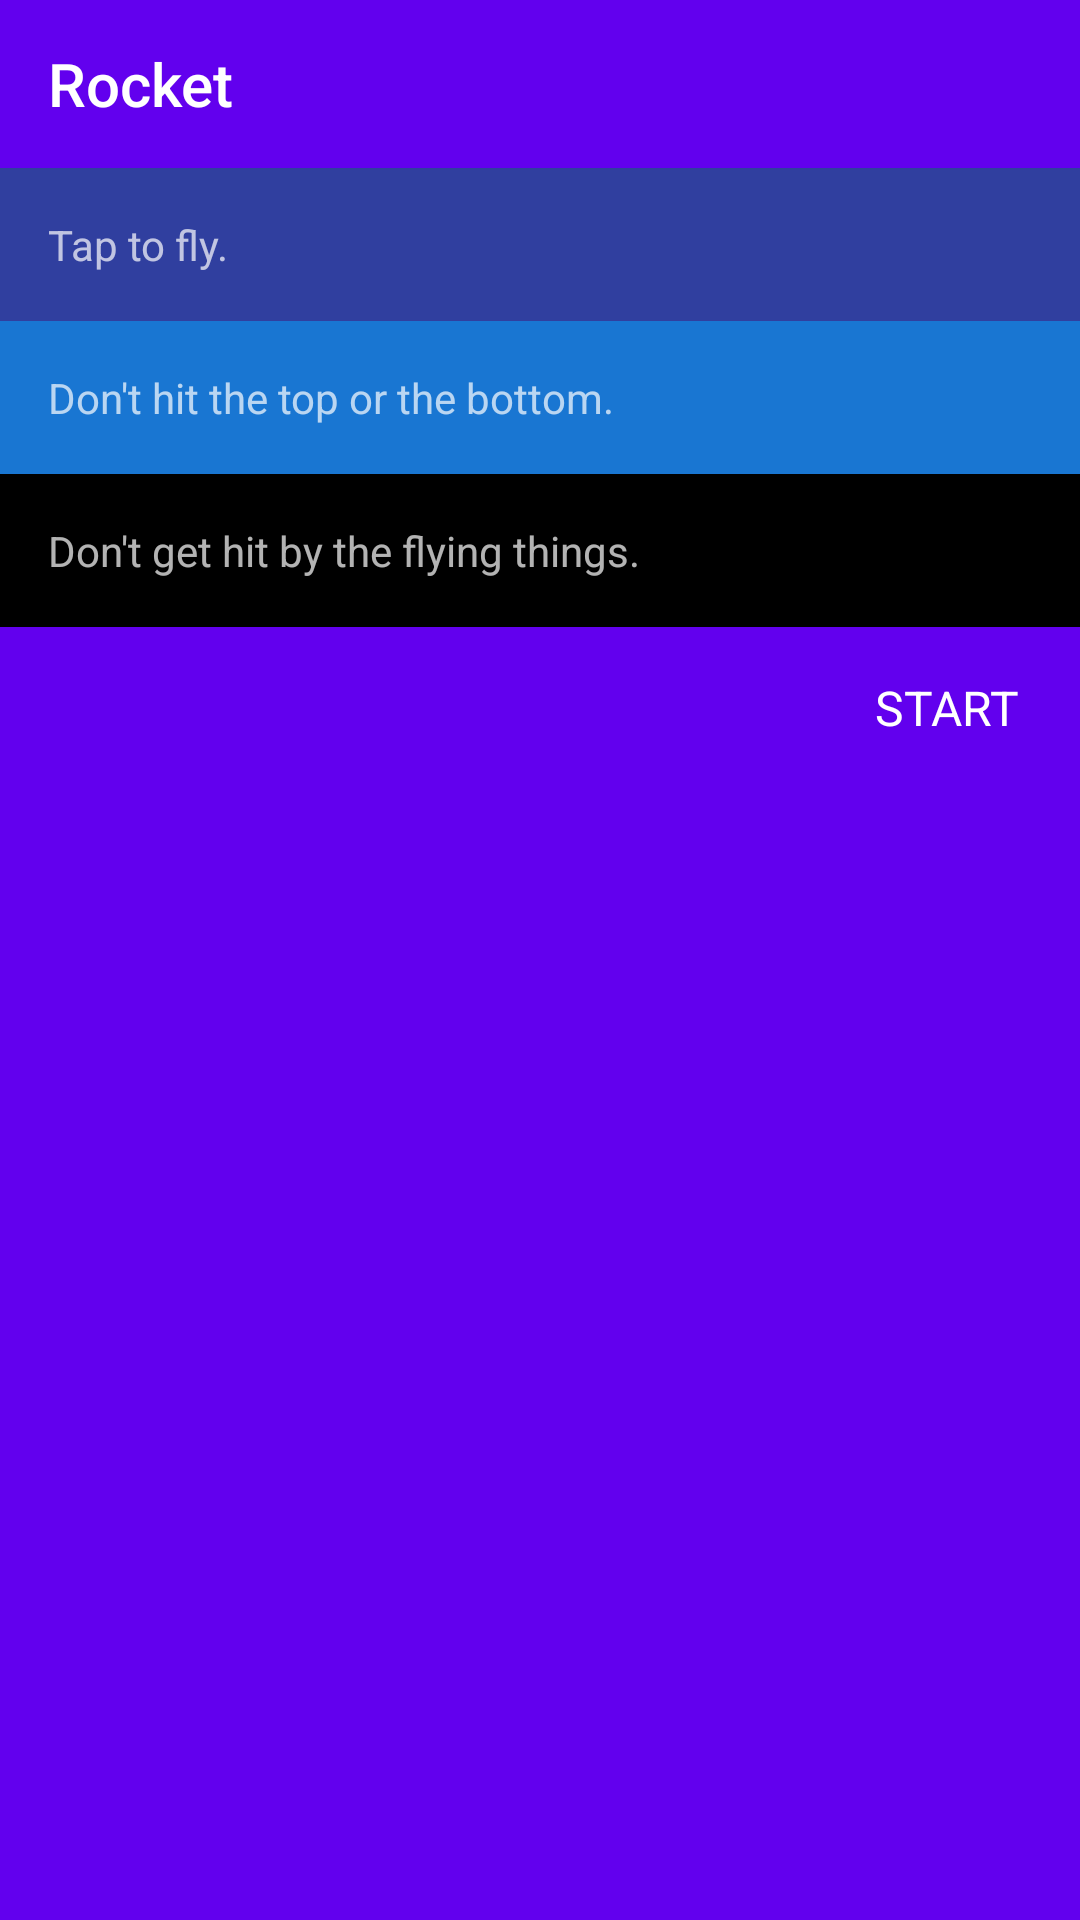

This screen was rendered from an Android layout file. Write that file and the resources it references.
<!-- AndroidManifest.xml: activity theme AppTheme.Dark -->
<!-- res/layout/activity_tutorial.xml -->
<?xml version="1.0" encoding="utf-8"?>
<ScrollView xmlns:android="http://schemas.android.com/apk/res/android"
    android:layout_width="match_parent"
    android:layout_height="match_parent"
    xmlns:app="http://schemas.android.com/apk/res-auto"
    android:id="@+id/scrollView"
    android:background="@color/colorPrimary">

    <LinearLayout
        android:orientation="vertical"
        android:layout_width="match_parent"
        android:layout_height="wrap_content">

        <android.support.design.widget.AppBarLayout
            android:layout_width="match_parent"
            android:layout_height="wrap_content"
            android:background="@color/colorPrimary">

            <android.support.v7.widget.Toolbar
                android:layout_width="match_parent"
                android:layout_height="?attr/actionBarSize"
                android:id="@+id/toolbar"
                app:title="@string/app_name"
                app:theme="@style/ThemeOverlay.AppCompat.Dark.ActionBar"/>

        </android.support.design.widget.AppBarLayout>

        <FrameLayout
            android:layout_width="match_parent"
            android:layout_height="wrap_content" >

            <com.james.rocket.views.SquareImageView
                android:layout_width="match_parent"
                android:layout_height="wrap_content"
                android:id="@+id/imageView6"
                android:layout_gravity="center"
                android:src="@mipmap/tutorialtap"
                android:scaleType="fitCenter"
                android:background="#3f51b5" />

            <TextView
                android:layout_width="match_parent"
                android:layout_height="wrap_content"
                android:text="Tap to fly."
                android:id="@+id/textView13"
                android:layout_gravity="center_horizontal|bottom"
                android:textColor="?android:textColorSecondary"
                android:textSize="14sp"
                android:padding="16dp"
                android:background="#303f9f" />
        </FrameLayout>

        <FrameLayout
            android:layout_width="match_parent"
            android:layout_height="wrap_content">

            <com.james.rocket.views.SquareImageView
                android:layout_width="match_parent"
                android:layout_height="wrap_content"
                android:id="@+id/imageView4"
                android:layout_gravity="center"
                android:src="@mipmap/tutorialcrash"
                android:scaleType="fitCenter"
                android:background="#2196f3" />

            <TextView
                android:layout_width="match_parent"
                android:layout_height="wrap_content"
                android:text="Don&apos;t hit the top or the bottom."
                android:id="@+id/textView11"
                android:layout_gravity="center_horizontal|bottom"
                android:textColor="?android:textColorSecondary"
                android:textSize="14sp"
                android:padding="16dp"
                android:background="#1976d2" />
        </FrameLayout>

        <FrameLayout
            android:layout_width="match_parent"
            android:layout_height="wrap_content" >

            <com.james.rocket.views.SquareImageView
                android:layout_width="match_parent"
                android:layout_height="wrap_content"
                android:id="@+id/imageView5"
                android:layout_gravity="center"
                android:src="@mipmap/tutorialmeteor"
                android:scaleType="fitCenter"
                android:background="#15181b" />

            <TextView
                android:layout_width="match_parent"
                android:layout_height="wrap_content"
                android:text="Don&apos;t get hit by the flying things."
                android:id="@+id/textView12"
                android:layout_gravity="end|bottom"
                android:textColor="?android:textColorSecondary"
                android:textSize="14sp"
                android:padding="16dp"
                android:background="#000" />
        </FrameLayout>

        <TextView
            android:layout_width="wrap_content"
            android:layout_height="wrap_content"
            android:background="?attr/selectableItemBackground"
            android:text="Start"
            android:textAllCaps="true"
            android:textColor="?android:textColorPrimary"
            android:textSize="16sp"
            android:paddingLeft="12dp"
            android:paddingRight="12dp"
            android:paddingTop="8dp"
            android:paddingBottom="8dp"
            android:layout_margin="8dp"
            android:layout_gravity="end"
            android:id="@+id/button" />

    </LinearLayout>
</ScrollView>
<!-- resources referenced by this layout -->
<resources>
  <!-- mipmap tutorialcrash: png bitmap (mipmap-xxxhdpi, 115387 bytes) -->
  <!-- mipmap tutorialmeteor: png bitmap (mipmap-xxxhdpi, 147570 bytes) -->
  <!-- mipmap tutorialtap: png bitmap (mipmap-xxxhdpi, 122409 bytes) -->
  <string name="app_name">Rocket</string>
  <style name="AppTheme.Dark" parent="Theme.AppCompat.NoActionBar">
          <item name="colorPrimary">@color/colorPrimary</item>
          <item name="colorPrimaryDark">@color/colorPrimaryDark</item>
          <item name="colorAccent">@color/colorAccent</item>
          <item name="colorButtonNormal">@color/colorPrimaryDark</item>
          <item name="android:windowBackground">@color/colorPrimary</item>
      </style>
  <!-- not gathered from this repository: default colours our renderer supplied (Android Studio template values) -->
  <color name="colorPrimary">#FF6200EE</color>
  <color name="colorPrimaryDark">#FF3700B3</color>
  <color name="colorAccent">#FF03DAC5</color>
</resources>
